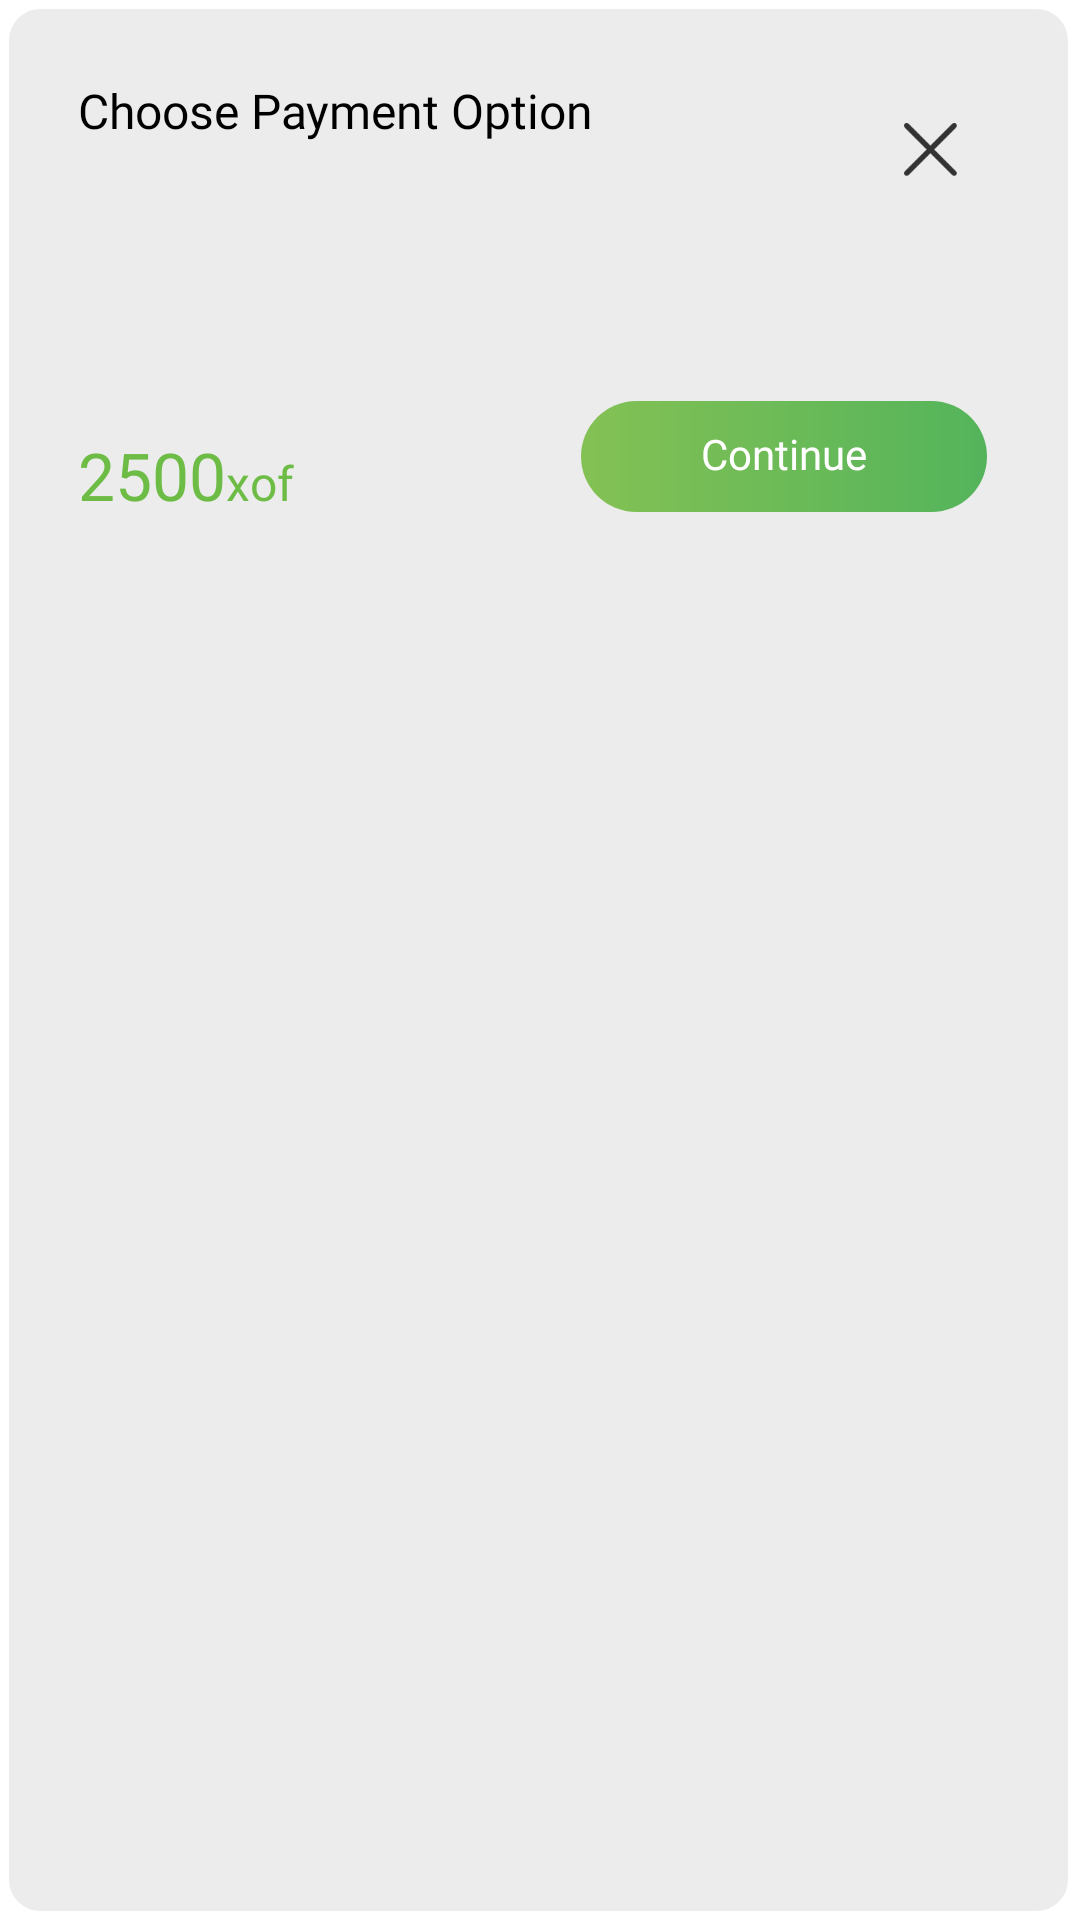

Reconstruct the res/layout file that produces this screen, plus the resources it refers to.
<!-- AndroidManifest.xml: application theme Theme.MyApplication -->
<!-- res/layout/bottom_sheet_layout.xml -->
<?xml version="1.0" encoding="utf-8"?>
<LinearLayout xmlns:android="http://schemas.android.com/apk/res/android"
    android:layout_width="match_parent"
    android:layout_height="match_parent"
    android:background="@drawable/background_bg"
    android:gravity="center_horizontal"
    android:orientation="vertical"
    android:padding="16dp">


    <FrameLayout
        android:layout_marginBottom="@dimen/dp_25"
        android:layout_width="match_parent"
        android:orientation="horizontal"
        android:layout_height="wrap_content">


        <ImageView
            android:layout_gravity="right"
            android:id="@+id/close_view"
            android:layout_width="wrap_content"
            android:layout_height="wrap_content"
            android:padding="@dimen/dp_15"
            android:layout_margin="10dp"
            android:src="@drawable/ic_icon_close" />

        <TextView
            android:layout_width="match_parent"
            android:layout_height="wrap_content"
            android:fontFamily="@font/ibm_semi"
            android:padding="10dp"
            android:singleLine="false"
            android:text="Choose Payment Option"
            android:textColor="@color/black"
            android:textSize="@dimen/sp_16" />

    </FrameLayout>


    <androidx.recyclerview.widget.RecyclerView
        android:id="@+id/recycler_view"
        android:layout_width="match_parent"
        android:layout_height="wrap_content">

    </androidx.recyclerview.widget.RecyclerView>


    <FrameLayout
        android:layout_width="match_parent"
        android:layout_marginTop="@dimen/dp_25"
        android:layout_height="wrap_content">

        <LinearLayout
            android:layout_width="match_parent"
            android:layout_height="wrap_content"

            android:orientation="horizontal"
            android:padding="@dimen/dp_10">


            <TextView
                android:id="@+id/amount_to_pay"
                android:layout_width="wrap_content"
                android:layout_height="wrap_content"
                android:fontFamily="@font/ibm_semi"

                android:singleLine="false"
                android:text="2500"
                android:textColor="@color/orange"
                android:textSize="22dp" />

            <TextView
                android:layout_width="wrap_content"
                android:layout_height="wrap_content"
                android:fontFamily="@font/ibm_semi"
                android:singleLine="false"
                android:text="xof"
                android:textColor="@color/orange"
                android:textSize="@dimen/sp_16" />


        </LinearLayout>




        <LinearLayout
            android:layout_gravity="right"
            android:id="@+id/continue_button"
            android:layout_width="wrap_content"
            android:layout_height="wrap_content"

            android:layout_marginLeft="@dimen/dp_15"
            android:layout_marginRight="@dimen/dp_15"
            android:layout_marginBottom="@dimen/dp_10"
            android:gravity="center"

            android:orientation="horizontal">

            <TextView

                android:layout_width="wrap_content"
                android:layout_height="wrap_content"
                android:background="@drawable/button_bg_green"
                android:fontFamily="@font/ibm_semi"
                android:gravity="center"
                android:paddingLeft="@dimen/dp_40"
                android:paddingTop="@dimen/dp_8"
                android:paddingRight="@dimen/dp_40"
                android:paddingBottom="@dimen/dp_10"
                android:text="Continue"
                android:textColor="@color/white"
                android:textSize="14dp" />


        </LinearLayout>

    </FrameLayout>









</LinearLayout>
<!-- resources referenced by this layout -->
<resources>
  <color name="black">#FF000000</color>
  <color name="orange">#6DBC45</color>
  <color name="white">#ffffff</color>
  <dimen name="dp_10">10dp</dimen>
  <dimen name="dp_15">15dp</dimen>
  <dimen name="dp_25">25dp</dimen>
  <dimen name="dp_40">40dp</dimen>
  <dimen name="dp_8">8dp</dimen>
  <dimen name="sp_16">16dp</dimen>
  <!-- drawable background_bg (drawable) -->
  <?xml version="1.0" encoding="utf-8"?>
  <layer-list xmlns:android="http://schemas.android.com/apk/res/android">
  
      <item android:left="3dp" android:bottom="3dp"
          android:right="4dp"
          android:top="3dp">
          <shape  android:shape="rectangle">
              <solid android:color="#ECECEC" />
              <stroke android:width="1dp" android:color="#ECECEC" />
              <corners android:radius="10dp" />
          </shape>
      </item>
  </layer-list>
  <!-- drawable button_bg_green (drawable) -->
  <?xml version="1.0" encoding="utf-8"?>
  <shape xmlns:android="http://schemas.android.com/apk/res/android"
      android:shape="rectangle">
      
      <corners android:radius="@dimen/dp_20" />
      <gradient
          android:startColor="@color/green_g1"
          android:endColor="@color/green_g2"
          android:angle="360" />
  </shape>
  <!-- drawable ic_icon_close: png bitmap (drawable-hdpi, 653 bytes) -->
  <style name="Theme.MyApplication" parent="Theme.MaterialComponents.DayNight.NoActionBar">
          
          <item name="colorPrimary">@color/orange</item>
          <item name="colorPrimaryVariant">@color/orange_light</item>
          <item name="colorOnPrimary">@color/white_two</item>
          
          <item name="colorSecondary">@color/orange</item>
          <item name="colorSecondaryVariant">@color/orange_light</item>
          <item name="colorOnSecondary">@color/black</item>
          <item name="android:textColorHint">@color/warm_grey</item>
          <item name="android:forceDarkAllowed" tools:targetApi="q">false</item>
          
          <item name="android:statusBarColor" tools:targetApi="l">@color/edaddy_back</item>
          
      </style>
  <dimen name="dp_20">20dp</dimen>
  <color name="green_g1">#84C154</color>
  <color name="green_g2">#54B45B</color>
  <color name="orange_light">#8BC34A</color>
  <color name="white_two">#ffffff</color>
  <color name="warm_grey">#989898</color>
  <color name="edaddy_back"> #705241</color>
</resources>
